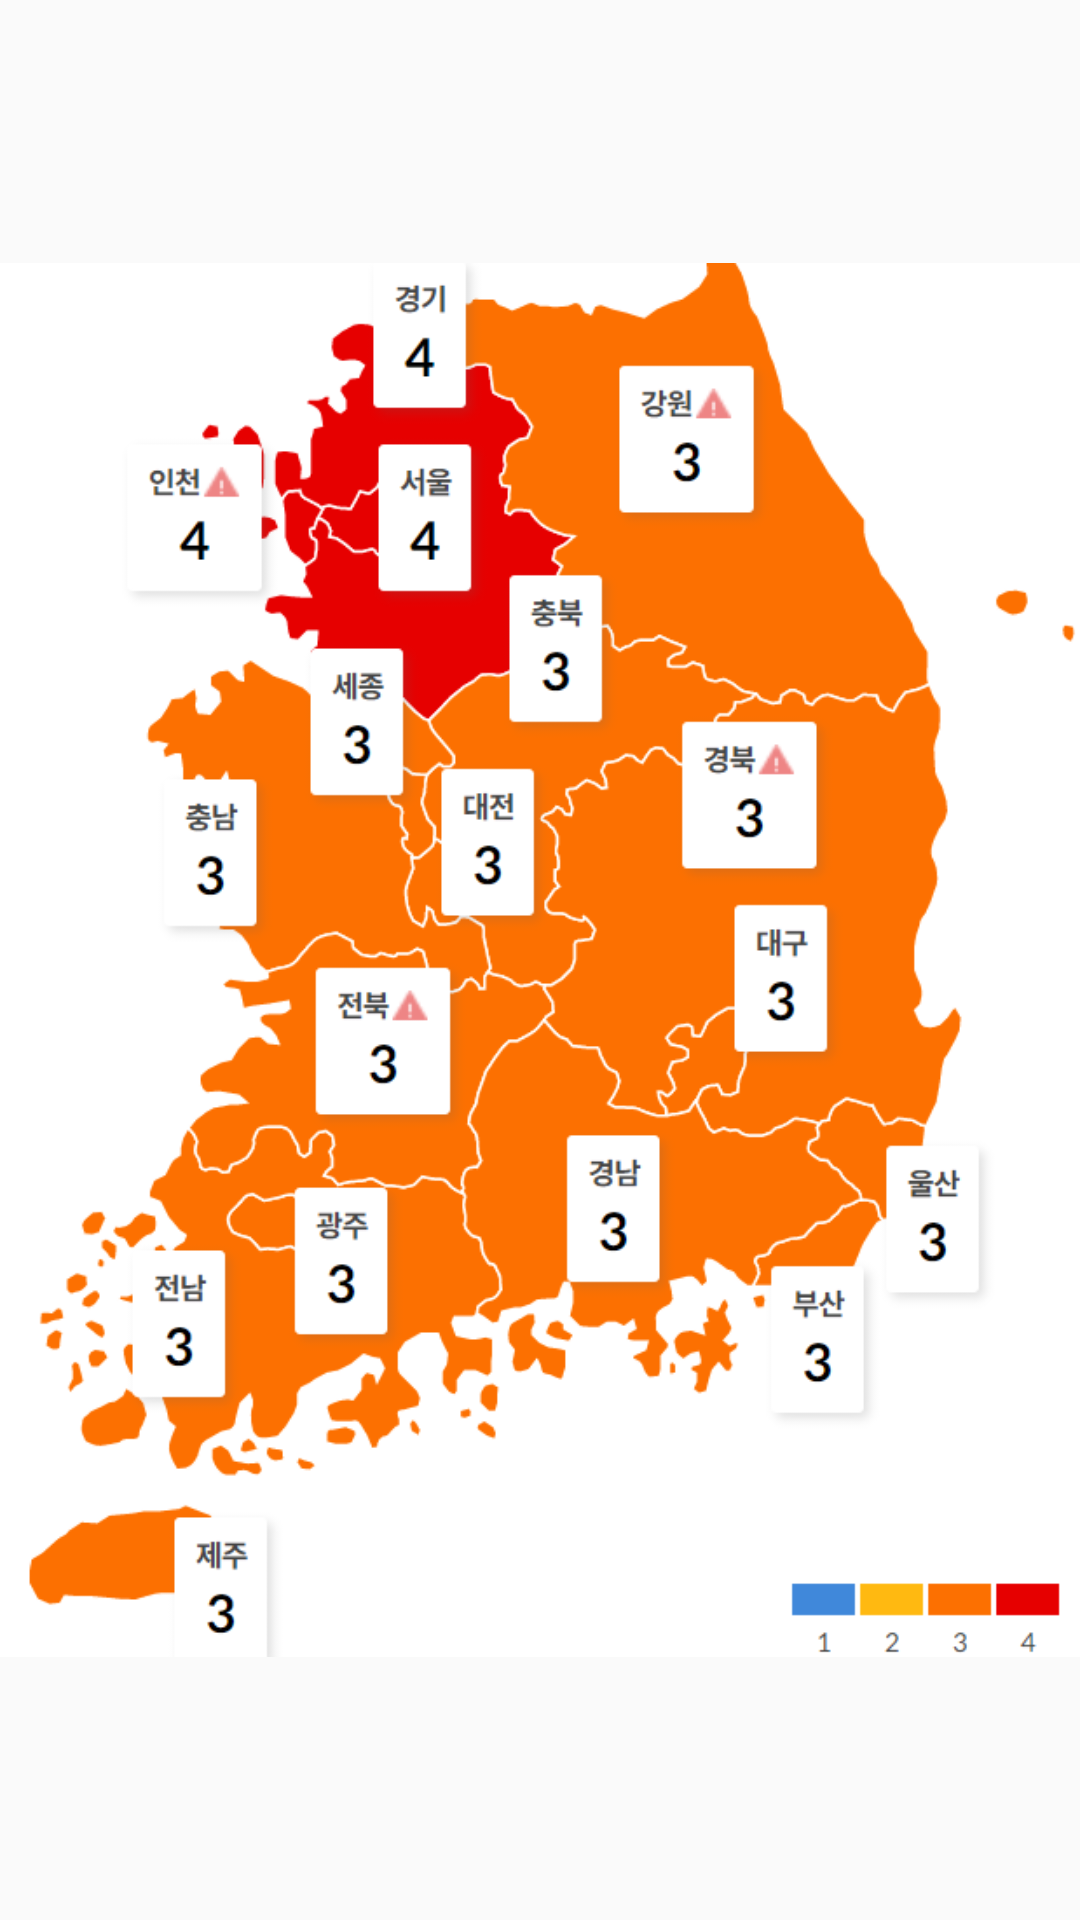

This screen was rendered from an Android layout file. Write that file and the resources it references.
<!-- AndroidManifest.xml: application theme Theme.UC_COVID_19_GREEN -->
<!-- res/layout/activity_nationwide.xml -->
<?xml version="1.0" encoding="utf-8"?>
<androidx.constraintlayout.widget.ConstraintLayout xmlns:android="http://schemas.android.com/apk/res/android"
    xmlns:app="http://schemas.android.com/apk/res-auto"
    xmlns:tools="http://schemas.android.com/tools"
    android:layout_width="match_parent"
    android:layout_height="match_parent"
    tools:context=".NationwideActivity">

    <ImageView
        android:id="@+id/imageView4"
        android:layout_width="wrap_content"
        android:layout_height="wrap_content"
        app:layout_constraintBottom_toBottomOf="parent"
        app:layout_constraintEnd_toEndOf="parent"
        app:layout_constraintStart_toStartOf="parent"
        app:layout_constraintTop_toTopOf="parent"
        app:srcCompat="@drawable/img_nationwide" />
</androidx.constraintlayout.widget.ConstraintLayout>
<!-- resources referenced by this layout -->
<resources>
  <!-- drawable img_nationwide: png bitmap (drawable, 86411 bytes) -->
  <style name="Theme.UC_COVID_19_GREEN" parent="Theme.AppCompat.Light.NoActionBar">
          
          <item name="colorPrimary">@color/purple_500</item>
          <item name="colorPrimaryVariant">@color/purple_700</item>
          <item name="colorOnPrimary">@color/white</item>
          
          <item name="colorSecondary">@color/teal_200</item>
          <item name="colorSecondaryVariant">@color/teal_700</item>
          <item name="colorOnSecondary">@color/black</item>
          
          <item name="android:statusBarColor" tools:targetApi="l">#FFFFFF</item>
          
      </style>
  <color name="purple_500">#FF6200EE</color>
  <color name="purple_700">#FF3700B3</color>
  <color name="white">#FFFFFFFF</color>
  <color name="teal_200">#FF03DAC5</color>
  <color name="teal_700">#FF018786</color>
  <color name="black">#FF000000</color>
</resources>
